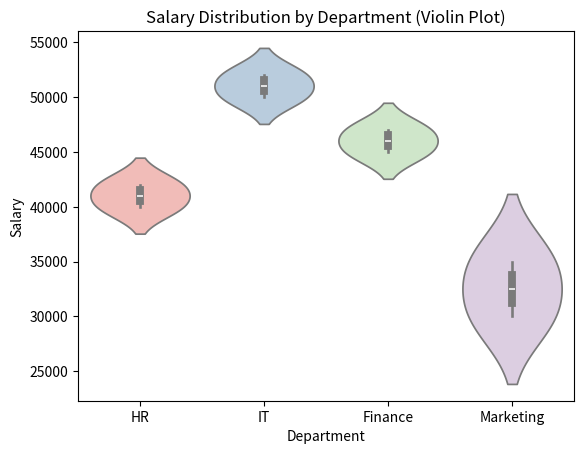

Here is the Python script that generated this plot:
import seaborn as sns
import matplotlib.pyplot as plt

data = {
    'Department': ['HR', 'HR', 'IT', 'IT', 'Finance', 'Finance', 'Marketing', 'Marketing'],
    'Salary': [40000, 42000, 50000, 52000, 45000, 47000, 30000, 35000]
}

sns.violinplot(x='Department', y='Salary', data=data, palette='Pastel1')

plt.title("Salary Distribution by Department (Violin Plot)")
plt.xlabel("Department")
plt.ylabel("Salary")
plt.show()